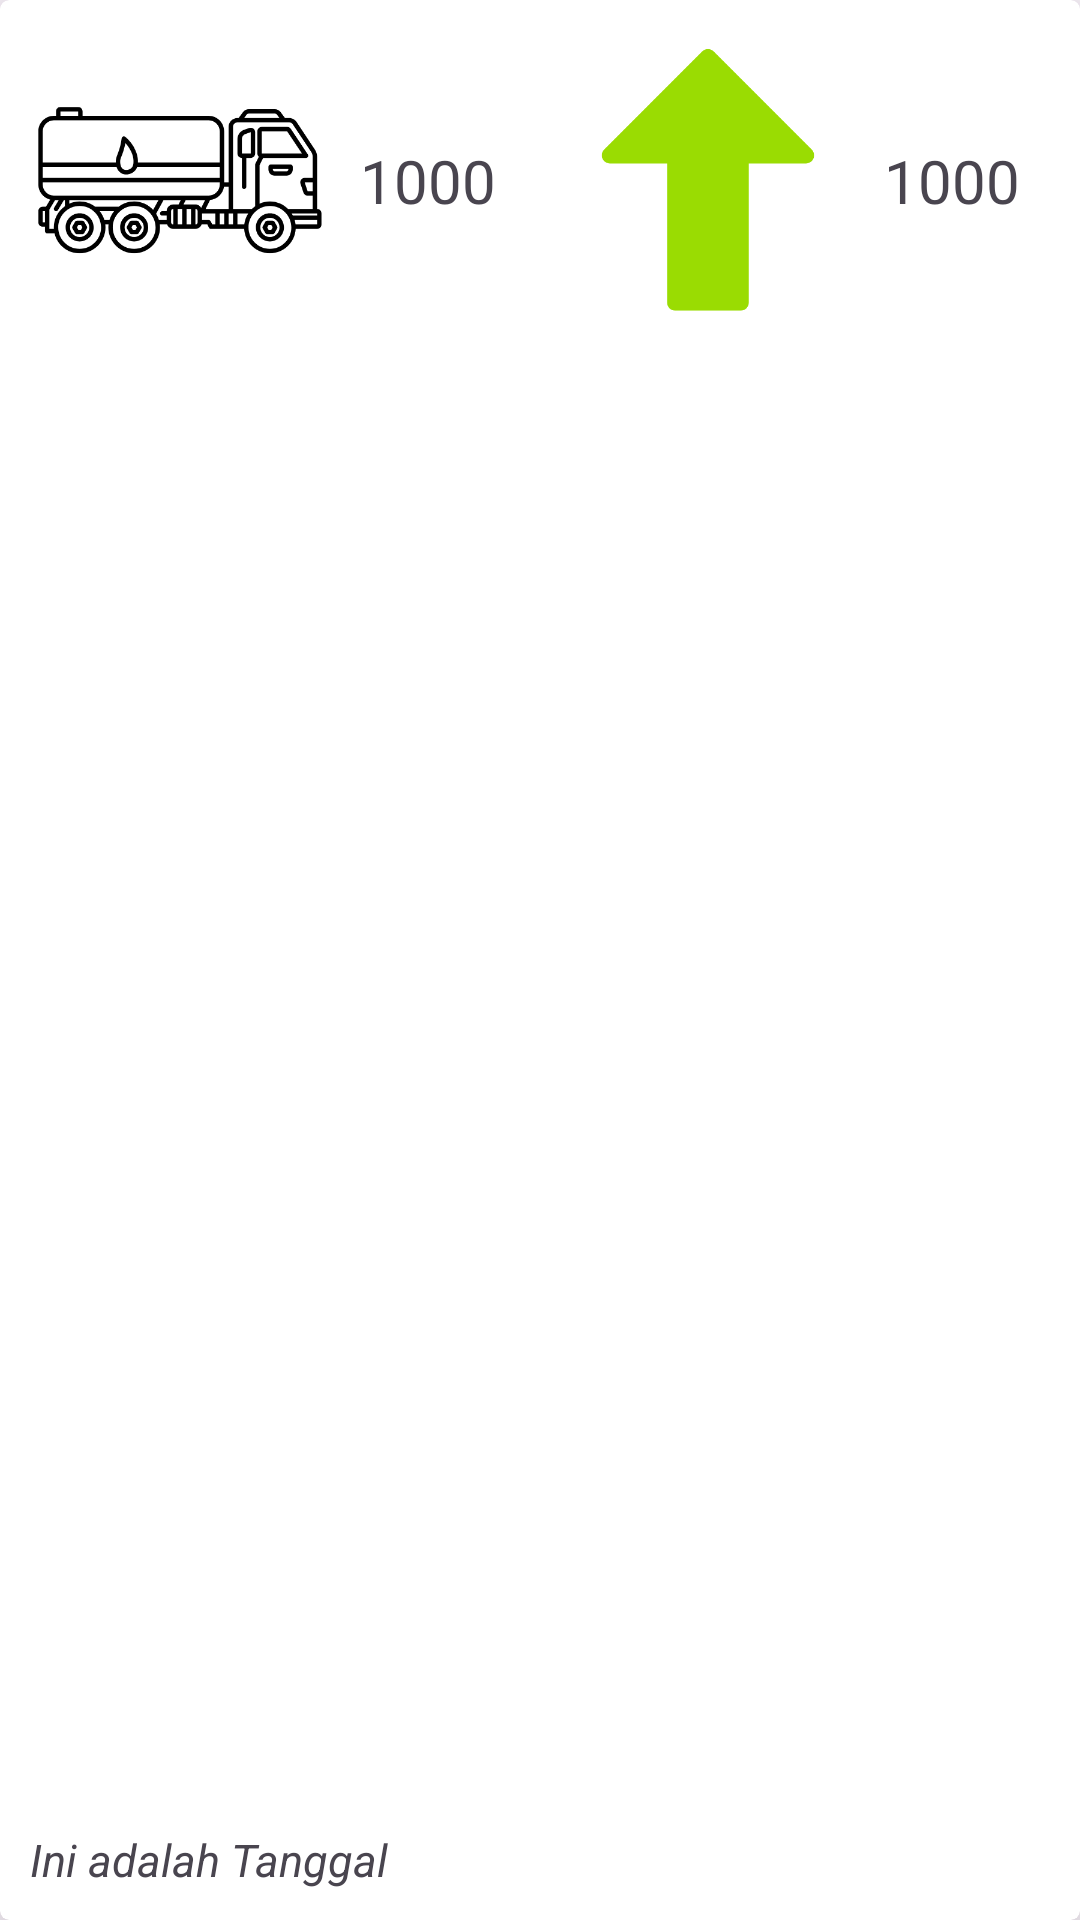

Write the Android layout XML for this screen, with the resource values it uses.
<!-- AndroidManifest.xml: application theme Theme.PMATH -->
<!-- res/layout/analytics_layout.xml -->
<?xml version="1.0" encoding="utf-8"?>
<androidx.cardview.widget.CardView
    xmlns:app="http://schemas.android.com/apk/res-auto"
    xmlns:android="http://schemas.android.com/apk/res/android"
    android:layout_width="match_parent"
    android:layout_height="wrap_content"
    android:id="@+id/holder_data_analytics"
    android:layout_margin="10dp"
    app:cardCornerRadius="3dp"
    app:cardElevation="20dp"
    app:layout_constraintStart_toStartOf="parent">
    <androidx.constraintlayout.widget.ConstraintLayout
        android:layout_width="match_parent"
        android:layout_height="match_parent"
        android:layout_margin="10dp">

        <ImageView
            android:layout_width="100sp"
            android:layout_height="100sp"
            android:src="@drawable/ic_volume_control"
            android:id="@+id/img_bridger"
            app:layout_constraintStart_toStartOf="parent"
            app:layout_constraintTop_toTopOf="parent"/>

        <TextView
            app:layout_constraintTop_toTopOf="@id/img_bridger"
            app:layout_constraintStart_toEndOf="@+id/img_bridger"
            app:layout_constraintBottom_toBottomOf="@+id/img_bridger"
            android:id="@+id/txt_jumlah_bridger"
            android:layout_width="wrap_content"
            android:layout_height="wrap_content"
            android:text="1000"
            android:layout_marginStart="10dp"
            android:textSize="20sp"/>

        <ImageView
            android:layout_width="50sp"
            android:layout_height="50sp"
            android:src="@drawable/ic_volume_control"
            android:id="@+id/img_total_lost"
            android:visibility="gone"
            app:layout_constraintStart_toStartOf="parent"
            app:layout_constraintTop_toBottomOf="@+id/img_bridger"/>


        <TextView
            android:visibility="gone"
            app:layout_constraintTop_toTopOf="@+id/img_total_lost"
            app:layout_constraintStart_toEndOf="@+id/img_total_lost"
            app:layout_constraintBottom_toBottomOf="@+id/img_total_lost"
            android:id="@+id/txt_jumlah_lost"
            android:layout_width="wrap_content"
            android:layout_height="wrap_content"
            android:text="LOST"
            android:layout_marginStart="10dp"
            android:textSize="15sp"/>


        <TextView
            app:layout_constraintTop_toTopOf="parent"
            app:layout_constraintEnd_toEndOf="parent"
            app:layout_constraintBottom_toBottomOf="@+id/img_bridger"
            android:id="@+id/txt_plus_total"
            android:layout_width="wrap_content"
            android:layout_height="wrap_content"
            android:text="1000"
            android:layout_marginEnd="10dp"
            android:layout_marginStart="10dp"
            android:textSize="20sp"/>

        <ImageView
            android:layout_width="100sp"
            android:layout_height="100sp"
            android:layout_marginEnd="10dp"
            android:src="@drawable/up_arrow"
            android:id="@+id/img_plus_total"
            app:layout_constraintEnd_toStartOf="@+id/txt_plus_total"
            app:layout_constraintTop_toTopOf="@+id/img_bridger"/>


        <TextView
            android:visibility="gone"
            app:layout_constraintTop_toTopOf="@+id/img_total_lost"
            app:layout_constraintEnd_toEndOf="parent"
            app:layout_constraintBottom_toBottomOf="@+id/img_total_lost"
            android:id="@+id/txt_minus_total"
            android:layout_width="wrap_content"
            android:layout_height="wrap_content"
            android:text="MINUS TOTAL"
            android:layout_marginEnd="10dp"
            android:layout_marginStart="10dp"
            android:textSize="15sp"/>


        <ImageView
            android:visibility="gone"
            android:layout_width="50sp"
            android:layout_height="50sp"
            android:layout_marginEnd="10dp"
            android:src="@drawable/ic_volume_control"
            android:id="@+id/img_minus_total"
            app:layout_constraintEnd_toStartOf="@+id/txt_minus_total"
            app:layout_constraintTop_toTopOf="@+id/img_total_lost"/>

        <TextView
            android:id="@+id/txt_tanggal"
            android:layout_width="match_parent"
            android:layout_height="wrap_content"
            app:layout_constraintBottom_toBottomOf="parent"
            app:layout_constraintStart_toStartOf="parent"
            android:text="Ini adalah Tanggal"
            android:textSize="15sp"
            android:textStyle="italic"
            android:layout_marginTop="10dp"
            />


    </androidx.constraintlayout.widget.ConstraintLayout>
</androidx.cardview.widget.CardView>
<!-- resources referenced by this layout -->
<resources>
  <!-- drawable ic_volume_control: png bitmap (drawable, 20583 bytes) -->
  <!-- drawable up_arrow: png bitmap (drawable, 5369 bytes) -->
  <style name="Theme.PMATH" parent="Base.Theme.PMATH" />
  <style name="Base.Theme.PMATH" parent="Theme.Material3.DayNight.NoActionBar">
          
          
          <item name="colorPrimary">@color/colorPrimary</item>
          <item name="colorOnPrimary">@color/colorOnPrimary</item>
          <item name="colorSecondary">@color/colorSecondary</item>
          <item name="colorOnSecondary">@color/colorOnSecondary</item>
          <item name="colorTertiary">@color/colorTernary</item>
          <item name="colorOnTertiary">@color/colorOnTernary</item>
          <item name="iconTint">@color/colorOnPrimary</item>
          <item name="android:forceDarkAllowed" tools:targetApi="q">false</item>
      </style>
  <color name="colorPrimary">#0079C2</color>
  <color name="colorOnPrimary">#FFFFFFFF</color>
  <color name="colorSecondary">#E3000F</color>
  <color name="colorOnSecondary">#FFFFFFFF</color>
  <color name="colorTernary">#00A65A</color>
  <color name="colorOnTernary">#FFFFFFFF</color>
</resources>
